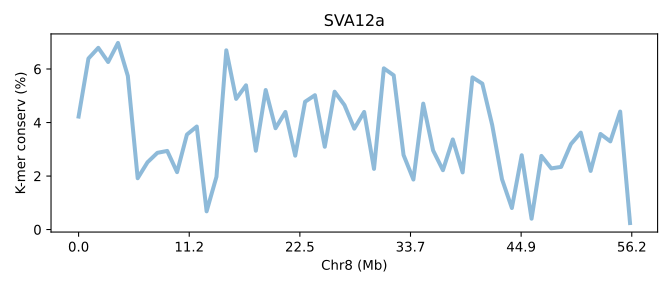

The data file committed next to this chart (first rows):
SeqID	Chr8 (Mb)	K-mer conserv (%)	Group	Group_chrom
SVA12a.chr8	0.0	4.223	0	0
SVA12a.chr8	0.0178	6.392	0	0
SVA12a.chr8	0.0356	6.791	0	0
SVA12a.chr8	0.0534	6.261	0	0
SVA12a.chr8	0.0712	6.975	0	0
SVA12a.chr8	0.089	5.741	0	0
SVA12a.chr8	0.1068	1.918	0	0
SVA12a.chr8	0.1246	2.516	0	0
SVA12a.chr8	0.1424	2.868	0	0
SVA12a.chr8	0.1602	2.939	0	0
SVA12a.chr8	0.178	2.145	0	0
SVA12a.chr8	0.1958	3.55	0	0
SVA12a.chr8	0.2136	3.85	0	0
SVA12a.chr8	0.2314	0.6813	0	0
SVA12a.chr8	0.2492	1.972	0	0
SVA12a.chr8	0.267	6.698	0	0
SVA12a.chr8	0.2848	4.884	0	0
SVA12a.chr8	0.3026	5.391	0	0
SVA12a.chr8	0.3204	2.946	0	0
SVA12a.chr8	0.3382	5.215	0	0
SVA12a.chr8	0.356	3.787	0	0
SVA12a.chr8	0.3738	4.395	0	0
SVA12a.chr8	0.3916	2.762	0	0
SVA12a.chr8	0.4094	4.776	0	0
SVA12a.chr8	0.4272	5.021	0	0
SVA12a.chr8	0.445	3.094	0	0
SVA12a.chr8	0.4628	5.152	0	0
SVA12a.chr8	0.4806	4.652	0	0
SVA12a.chr8	0.4984	3.771	0	0
SVA12a.chr8	0.5162	4.395	0	0
SVA12a.chr8	0.534	2.268	0	0
SVA12a.chr8	0.5518	6.025	0	0
SVA12a.chr8	0.5696	5.764	0	0
SVA12a.chr8	0.5874	2.786	0	0
SVA12a.chr8	0.6052	1.869	0	0
SVA12a.chr8	0.623	4.706	0	0
SVA12a.chr8	0.6408	2.957	0	0
SVA12a.chr8	0.6586	2.218	0	0
SVA12a.chr8	0.6764	3.367	0	0
SVA12a.chr8	0.6942	2.136	0	0
SVA12a.chr8	0.712	5.687	0	0
SVA12a.chr8	0.7298	5.454	0	0
SVA12a.chr8	0.7476	3.909	0	0
SVA12a.chr8	0.7654	1.878	0	0
SVA12a.chr8	0.7832	0.8052	0	0
SVA12a.chr8	0.801	2.777	0	0
SVA12a.chr8	0.8188	0.4057	0	0
SVA12a.chr8	0.8366	2.752	0	0
SVA12a.chr8	0.8544	2.286	0	0
SVA12a.chr8	0.8722	2.342	0	0
SVA12a.chr8	0.89	3.195	0	0
SVA12a.chr8	0.9078	3.622	0	0
SVA12a.chr8	0.9256	2.191	0	0
SVA12a.chr8	0.9435	3.572	0	0
SVA12a.chr8	0.9613	3.295	0	0
SVA12a.chr8	0.9791	4.409	0	0
SVA12a.chr8	0.9969	0.243	0	0
